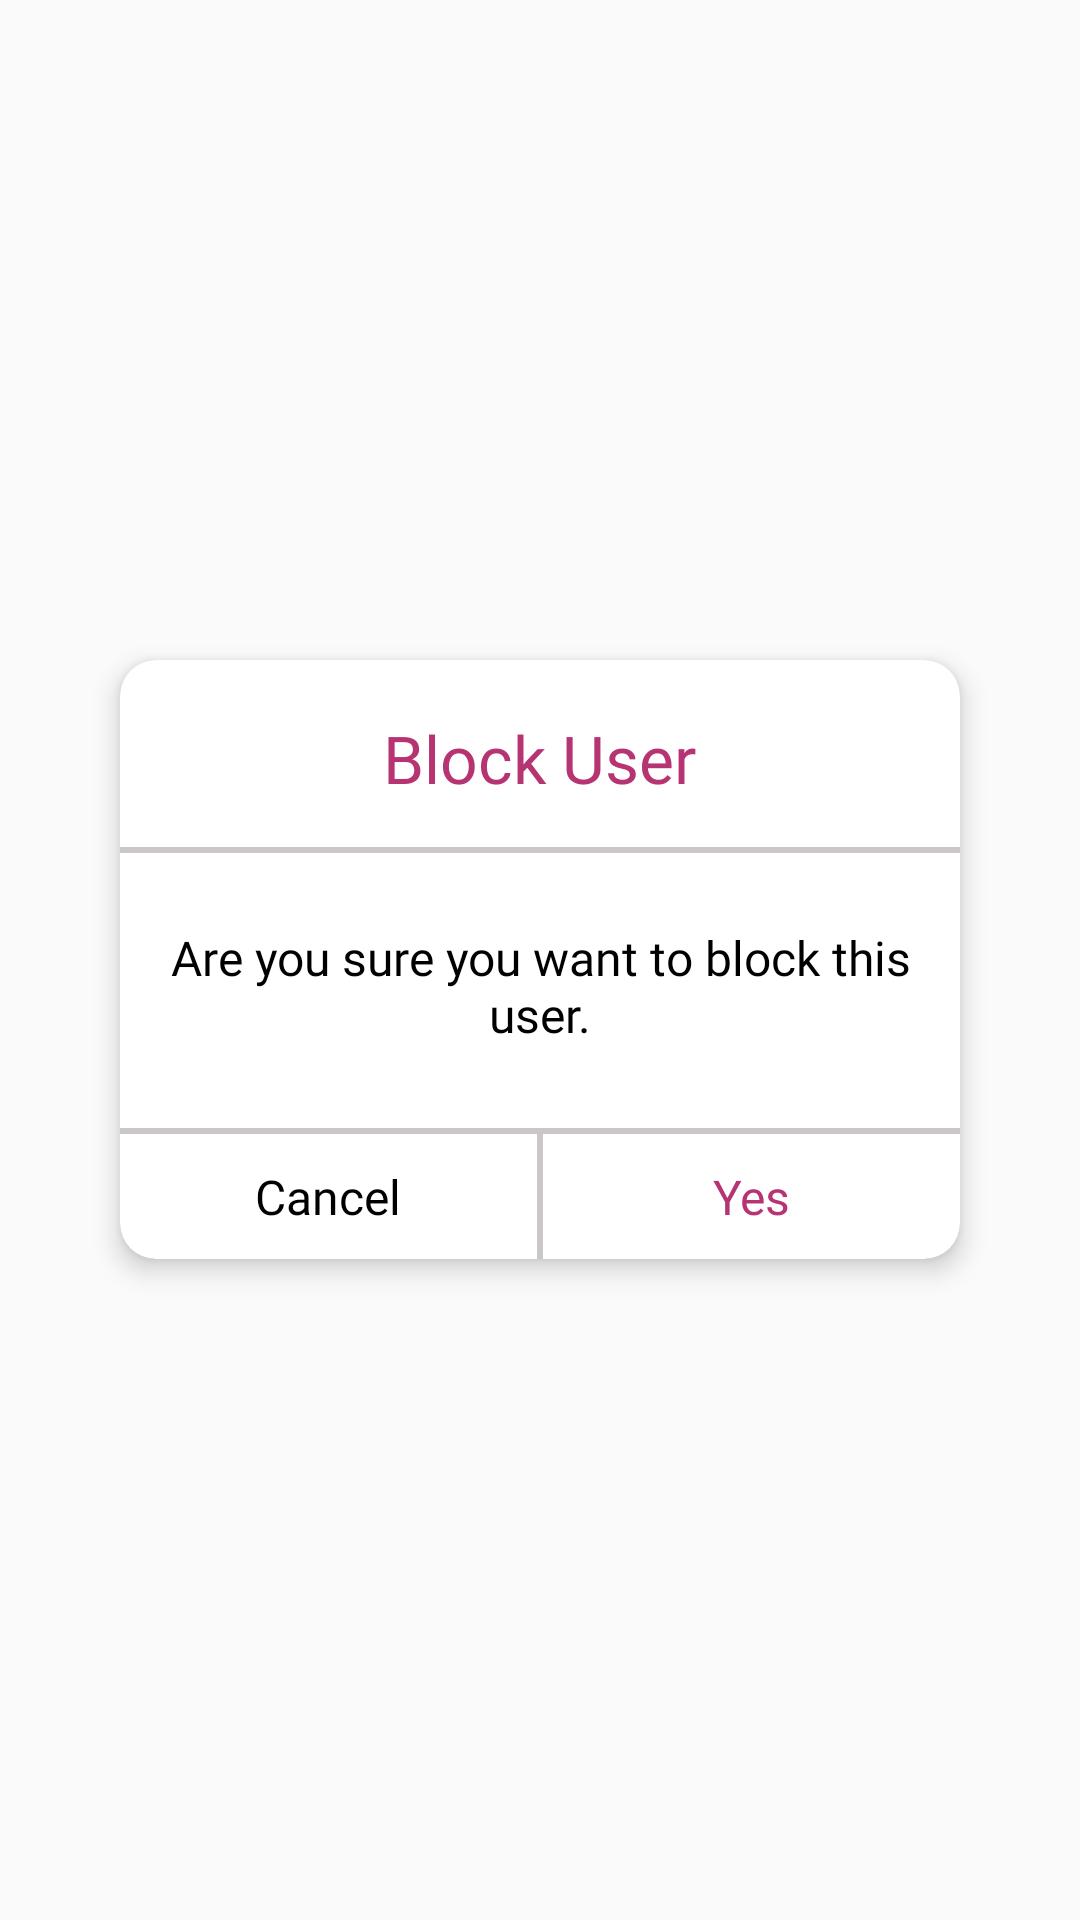

Layout XML and referenced resources for this Android screen:
<!-- AndroidManifest.xml: application theme AppTheme -->
<!-- res/layout/dialog_report_user.xml -->
<?xml version="1.0" encoding="utf-8"?>
<RelativeLayout android:gravity="center"
    android:layout_width="fill_parent" android:layout_height="fill_parent"
    xmlns:android="http://schemas.android.com/apk/res/android"
    xmlns:app="http://schemas.android.com/apk/res-auto">

    <androidx.cardview.widget.CardView
        android:layout_gravity="center"
        android:orientation="vertical"
        android:layout_width="280.0dip"
        android:layout_height="wrap_content"
        app:cardBackgroundColor="@color/colorWhite"
        app:cardCornerRadius="12.0dip"
        app:cardElevation="5dp"
        app:contentPaddingLeft="0.0dip" app:contentPaddingRight="0.0dip">

        <LinearLayout
            android:orientation="vertical"
            android:layout_width="fill_parent"
            android:layout_height="wrap_content">

            <TextView android:textSize="22sp"
                android:fontFamily="@font/varela_regular"

                android:textColor="@color/colorPrimary"
                android:gravity="center_horizontal"
                android:layout_marginBottom="15dp"
                android:layout_gravity="center_horizontal"
                android:paddingTop="18.0dip"
                android:layout_width="wrap_content"
                android:layout_height="wrap_content"
                android:text="@string/block_user"
                android:paddingStart="5dp"
                android:paddingEnd="5dp" />

            <LinearLayout
                style="@style/AppTheme.SingleHorizontalLineStyle" />
            <TextView android:textSize="16sp"
                android:textColor="@color/colorBlackPure"
                android:gravity="center_horizontal"

                android:fontFamily="@font/varela_regular"


                android:padding="12dp"
                android:layout_marginTop="12dp"
                android:layout_marginBottom="15dp"
                android:layout_width="wrap_content"
                android:layout_height="wrap_content"
                android:text="@string/are_you_sure_you_want_to_block_this_user"
                 />

            <LinearLayout
                style="@style/AppTheme.SingleHorizontalLineStyle" />
            <LinearLayout android:orientation="horizontal" android:layout_width="fill_parent" android:layout_height="wrap_content" android:weightSum="2.0">

                <TextView android:textSize="16sp"
                    android:textColor="@color/colorBlackPure"
                    android:gravity="center"
                    android:fontFamily="@font/varela_regular"
                    android:id="@+id/tv_dialog_cancel"
                    android:paddingTop="10dp"
                    android:paddingBottom="10dp"
                    android:layout_width="0.0dip" android:layout_height="wrap_content"
                    android:text="@string/stg_cancel"
                    android:layout_weight="1.0"
                    android:clickable="true"
                    android:focusable="true"
                    android:background="?android:attr/selectableItemBackground"
                    />

                <LinearLayout
                    style="@style/AppTheme.SingleVerticalLineStyle" />

                <TextView android:textSize="16sp"
                    android:textColor="@color/colorPrimary"
                    android:gravity="center"
                    android:id="@+id/tv_dialog_yes_confirm"
                    android:paddingTop="10dp"
                    android:paddingBottom="10dp"
                    android:layout_width="0.0dip"
                    android:layout_height="wrap_content"
                    android:text="@string/stg_yes"
                    android:layout_weight="1.0"
                    android:clickable="true"
                    android:fontFamily="@font/varela_regular"

                    android:focusable="true"
                    android:background="?android:attr/selectableItemBackground"
                    />

            </LinearLayout>

        </LinearLayout>

    </androidx.cardview.widget.CardView>

</RelativeLayout>
<!-- resources referenced by this layout -->
<resources>
  <color name="colorBlackPure">#000</color>
  <color name="colorPrimary">#B53471</color>
  <color name="colorWhite">#fff</color>
  <string name="are_you_sure_you_want_to_block_this_user">Are you sure you want to block this user.</string>
  <string name="block_user">Block User</string>
  <string name="stg_cancel">Cancel</string>
  <string name="stg_yes">Yes</string>
  <style name="AppTheme.SingleHorizontalLineStyle" parent="@style/AppTheme">
          <item name="android:background">@color/colorGry</item>
          <item name="android:layout_width">fill_parent</item>
          <item name="android:layout_height">2sp</item>
      </style>
  <style name="AppTheme.SingleVerticalLineStyle" parent="@style/AppTheme">
          <item name="android:background">@color/colorGry</item>
          <item name="android:layout_width">2sp</item>
          <item name="android:layout_height">fill_parent</item>
      </style>
  <style name="AppTheme" parent="Theme.AppCompat.Light.NoActionBar">
          
          <item name="colorPrimary">@color/colorPrimary</item>
          <item name="colorPrimaryDark">@color/colorPrimaryDark</item>
          <item name="colorAccent">@color/colorAccent</item>
  
      </style>
  <color name="colorGry">#cbc7c7</color>
  <color name="colorPrimaryDark">#B53471</color>
  <color name="colorAccent">#B53471</color>
</resources>
